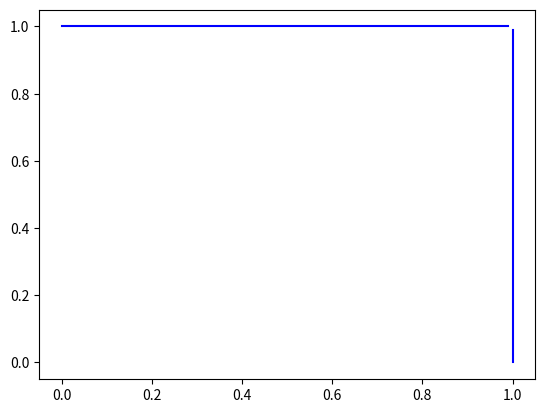

This figure's Python source: (Note: this script raises an exception after producing the figure.)
#Load the libraries
import numpy as np
import matplotlib.pyplot as plt

#Defining the lines of the square:
horiz = np.array(range(100))/100.0
y_1 = np.ones(100)
plt.plot(horiz , y_1, 'b')
vert = np.array(range(100))/100.0
x_1 = np.ones(100)
plt.plot(x_1 , vert, 'b')


#Plotting the random points:
import random
inside = 0
i=1
n=int(input("Enter the total number of points: "))
while (i<=n):
  x = random.random()
  y = random.random()
  if ((x**2)+(y**2))<=1:
    inside+=1
    plt.plot(x , y , 'go')
  else:
    plt.plot(x , y , 'ro')
  i+=1
pi=(4*inside)/n
print ("The value of pi is:")
print(pi)
plt.show()